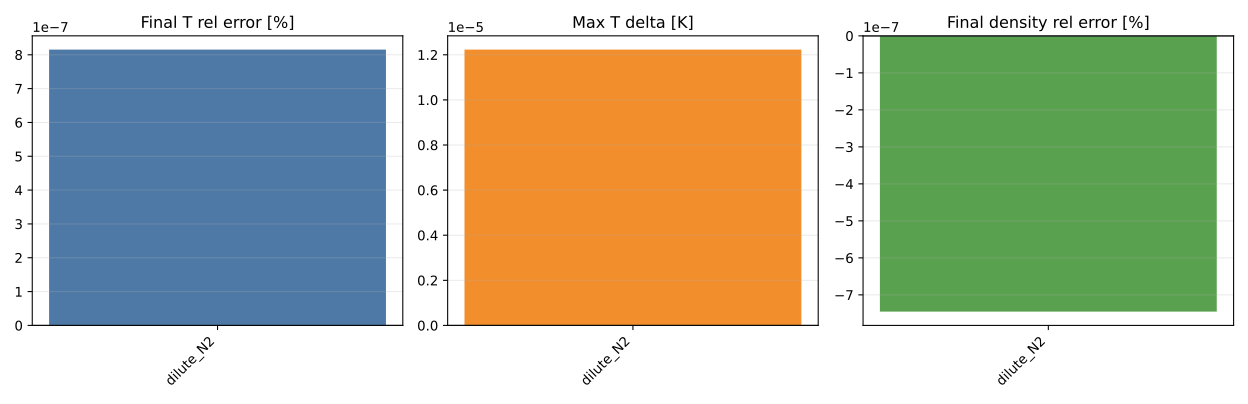

The file beside this chart, header and first rows:
benchmark, method, method_label, level, keep_ratio_target, case_id, species_before, species_after, reactions_before, reactions_after, species_reduction_pct, reaction_reduction_pct, T_final_full, T_final_reduced, T_final_delta, T_final_rel_pct, T_max_full, T_max_reduced, T_max_delta, density_final_full, density_final_reduced, density_final_rel_pct, ignition_delay_full_s, ignition_delay_reduced_s
ac, baseline, baseline_proxy, ratio_1000, 1.0, dilute_N2, 53, 53, 325, 325, 0.0, 0.0, 1500, 1500, 1.2229128742546891e-05, 8.152499492392315e-07, 1500, 1500, 1.2229128742546891e-05, 0.002902, 0.002902, -7.452094577036586e-07, 0.02526, 0.02526
